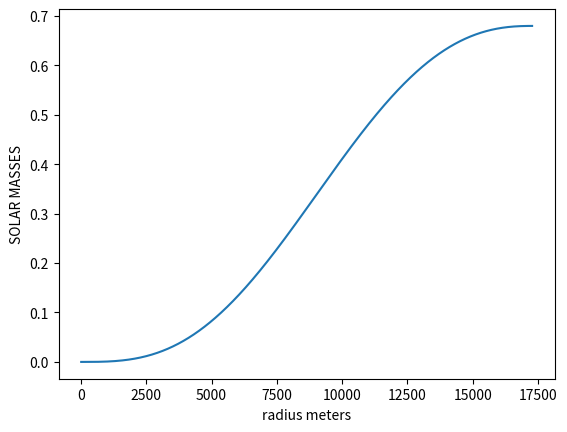
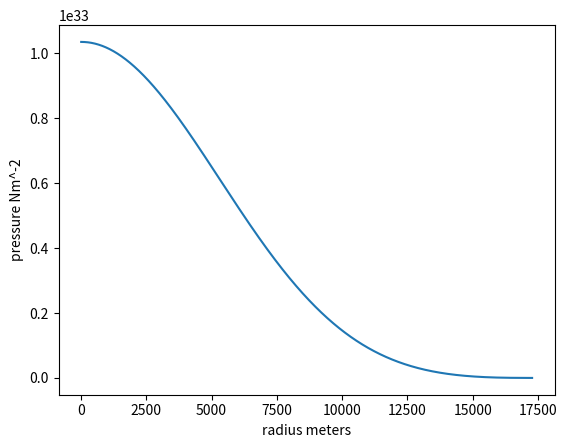

Python code for these plots, in order:
# -*- coding: utf-8 -*-
"""
Created on Tue Mar  6 16:56:45 2018

[redacted]
"""
import numpy as np
import matplotlib.pyplot as plt
c=299792458
G = 6.67*10**-11
hbar = 1.055*10**(-34)
MNEUTRON = 1.67*10**(-27)

h = 10.0
r =[h]
m =[0]
MSOL = [0]
rho = [(3.7*10**17)]
P = []


def rk4(y,dy,x,h,rho,m):
    k1=dy(y,x,rho,m)
    k2=dy(y+h/2*k1,x+h/2,rho,m)
    k3=dy(y+h/2*k2,x+h/2,rho,m)
    k4=dy(y+h*k3,x+h,rho,m)
    y=y+h*(k1+2*k2+2*k3+k4)/6
    x=x+h
    return (x,y)

def DensityToPressure1(rho):
    P = ((pow(hbar,2)*pow(3*pow(np.pi,2),2/3)*pow(rho,5/3))/(5*pow(MNEUTRON,8/3)))
    return P

def PressureToDensity1(P):
    rho = pow(((P*5*(pow(MNEUTRON,8/3)))/(pow(hbar,2)*(pow(3*(pow(np.pi,2)),2/3)))),3/5)
    return rho

def PressureToDensity2(P):
    rho = pow((3*P*pow(MNEUTRON,4/3)*pow(3*pow(np.pi,2),-1/3))/(hbar*c),3/4)
    return rho
    
def DensityToPressure2(rho):
    P=(hbar*c*pow(MNEUTRON,(-4/3))*pow(3*pow(np.pi,2),(1/3))*pow(rho,(4/3))/3)
    return P
'''
print(DensityToPressure1(rho[0]))
print(PressureToDensity1(DensityToPressure1(rho[0])))

print(DensityToPressure2(rho[0]))
print(PressureToDensity2(DensityToPressure2(rho[0])))
'''
def Pderiv(P,r,rho,m):
    
    return (-G*m*rho/pow(r,2))

def Mderiv(M,r,rho,b):
    return (4*rho*np.pi*pow(r,2))

P.append(DensityToPressure1(rho[0]))
#P.append(500)
for i in range(1,10000000):
    print("Mass:    \t%2.6e"%(m[i-1]))
    print("Pressure:\t%2.6e"%(P[i-1]))
    print("New Density:\t%e"%(rho[i-1]))
    print("New R :\t%f"%(r[i-1]))
    (r1,m1)= rk4(m[i-1], Mderiv ,r[i-1],h,rho[i-1],1)
    (r1,P1) = rk4(P[i-1], Pderiv ,r[i-1],h,rho[i-1],m[i-1])
    if(P1<=0):
        break
    P.append(P1)
    r.append(r1)
    m.append(m1)
    MSOL.append(m1/(1.989*10**30))
    rho.append(PressureToDensity1(P1))

   
fig = plt.figure()
x=r
y1=MSOL
y2=P
plt.xlabel("radius meters")
plt.ylabel("SOLAR MASSES")

plt.plot(x,y1)

fig2=plt.figure()
plt.plot(x,y2)
plt.xlabel("radius meters")
plt.ylabel("pressure Nm^-2")
plt.show()
